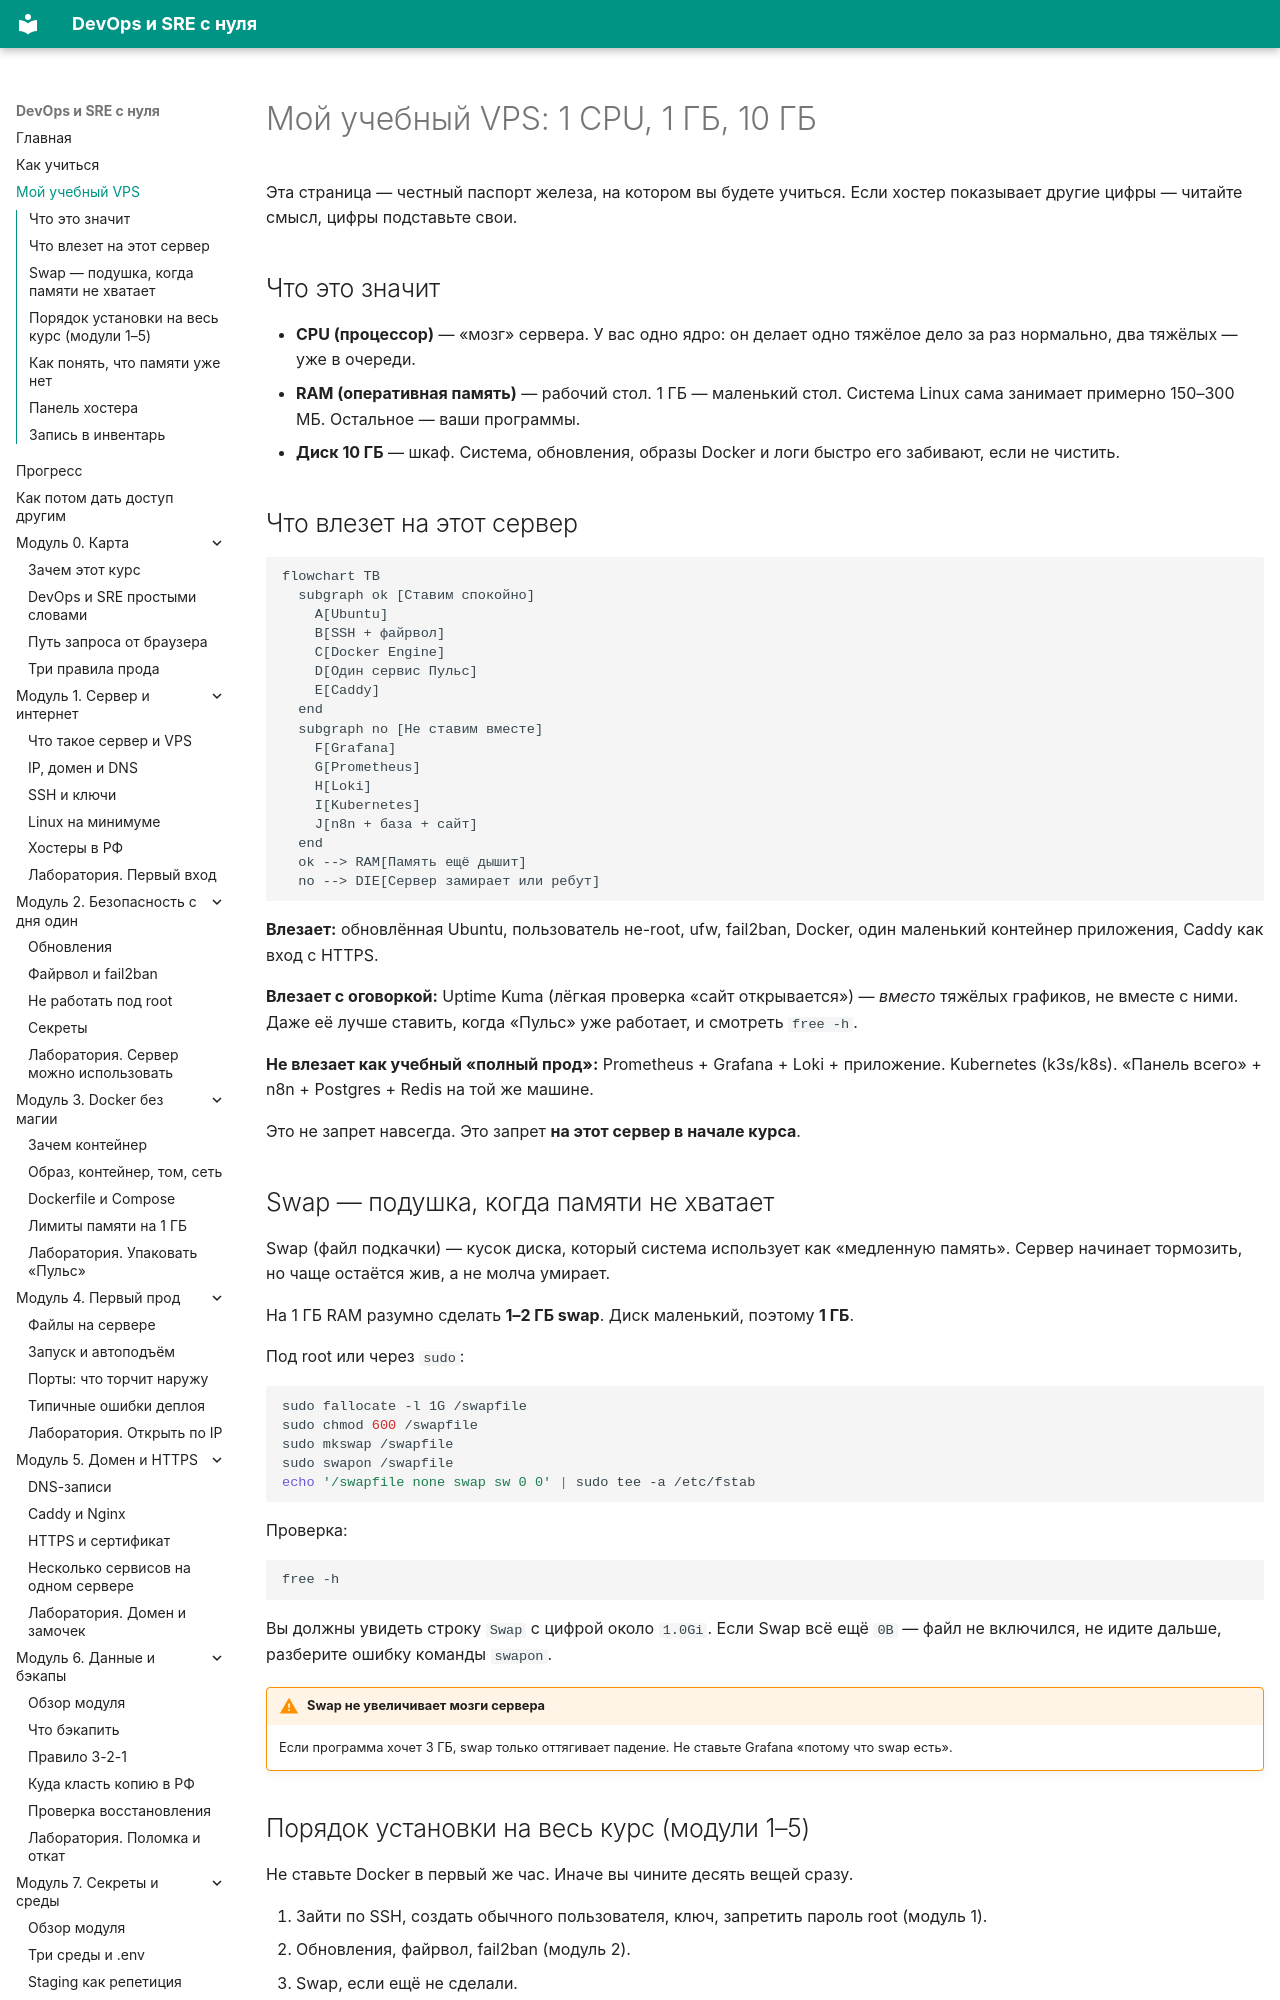

repository: automationmag/DevOPS_SRE_course · page: lab-server/index.html · generator: mkdocs

# Мой учебный VPS: 1 CPU, 1 ГБ, 10 ГБ

Эта страница — честный паспорт железа, на котором вы будете учиться. Если хостер показывает другие цифры — читайте смысл, цифры подставьте свои.

## Что это значит

- **CPU (процессор)** — «мозг» сервера. У вас одно ядро: он делает одно тяжёлое дело за раз нормально, два тяжёлых — уже в очереди.
- **RAM (оперативная память)** — рабочий стол. 1 ГБ — маленький стол. Система Linux сама занимает примерно 150–300 МБ. Остальное — ваши программы.
- **Диск 10 ГБ** — шкаф. Система, обновления, образы Docker и логи быстро его забивают, если не чистить.

## Что влезет на этот сервер

```mermaid
flowchart TB
  subgraph ok [Ставим спокойно]
    A[Ubuntu]
    B[SSH + файрвол]
    C[Docker Engine]
    D[Один сервис Пульс]
    E[Caddy]
  end
  subgraph no [Не ставим вместе]
    F[Grafana]
    G[Prometheus]
    H[Loki]
    I[Kubernetes]
    J[n8n + база + сайт]
  end
  ok --> RAM[Память ещё дышит]
  no --> DIE[Сервер замирает или ребут]
```

**Влезает:** обновлённая Ubuntu, пользователь не-root, ufw, fail2ban, Docker, один маленький контейнер приложения, Caddy как вход с HTTPS.

**Влезает с оговоркой:** Uptime Kuma (лёгкая проверка «сайт открывается») — *вместо* тяжёлых графиков, не вместе с ними. Даже её лучше ставить, когда «Пульс» уже работает, и смотреть `free -h`.

**Не влезает как учебный «полный прод»:** Prometheus + Grafana + Loki + приложение. Kubernetes (k3s/k8s). «Панель всего» + n8n + Postgres + Redis на той же машине.

Это не запрет навсегда. Это запрет **на этот сервер в начале курса**.
